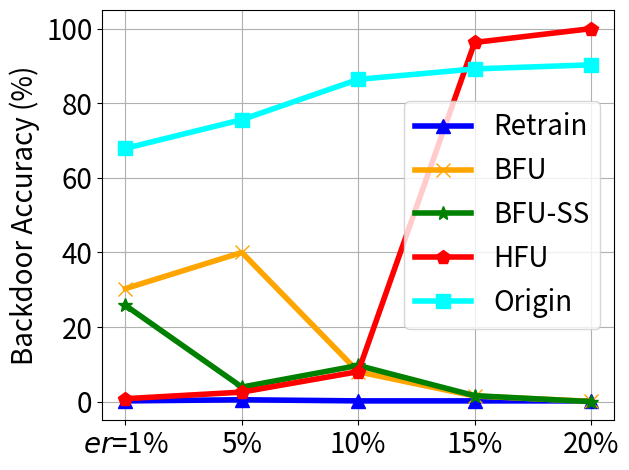

The matplotlib source for this figure:


import numpy as np
import matplotlib.pyplot as plt

epsilon = 3
beta = 1 / epsilon


x=[1, 2, 3, 4, 5]
# validation_for_plt =[97,95.8600, 94.9400, 93.5400, 93.2400]
# attack_for_plt=[0, 0.3524, 0, 0.1762, 0.1762]
# basic_for_plt=[99.8, 99.8, 99.8, 99.8, 99.8]

labels = ['$er$=1%', '5%', '10%', '15%', '20%']
unl_fr = [0.2, 0.5 , 0.2, 0.2, 0.2]
unl_br = [30.3, 40, 8., 1.5, 0.08]
unl_self_r = [25.8, 3.9, 9.7, 1.6, 0.0]
unl_hess_r = [0.79,  2.55, 8.04, 96.3, 100]
org = [67.9, 75.6, 86.4,89.2, 90.3]



plt.figure()
plt.plot(x, unl_fr, color='blue', marker='^', label='Retrain',linewidth=4, markersize=10)
plt.plot(x, unl_br, color='orange',  marker='x',  label='BFU',linewidth=4,  markersize=10)
plt.plot(x, unl_self_r, color='g',  marker='*',  label='BFU-SS',linewidth=4, markersize=10)
plt.plot(x, unl_hess_r, color='r',  marker='p',  label='HFU',linewidth=4, markersize=10)
# plt.plot(x, y_sa03, color='r',  marker='2',  label='AAAI21 A_acc, pr=0.3',linewidth=3, markersize=8)
# plt.plot(x, y_sa05, color='darkblue',  marker='4',  label='AAAI21 A_acc, pr=0.5',linewidth=3, markersize=8)
# plt.plot(x, y_ma03, color='darkviolet',  marker='3',  label='FedMC A_acc, pr=0.3',linewidth=3, markersize=8)
plt.plot(x, org, color='cyan',  marker='s',  label='Origin',linewidth=4, markersize=10)


plt.grid()
leg = plt.legend(fancybox=True, shadow=True)
# plt.xlabel('Malicious Client Ratio (%)' ,fontsize=16)
plt.ylabel('Backdoor Accuracy (%)' ,fontsize=20)
my_y_ticks = np.arange(0 ,110,20)
plt.yticks(my_y_ticks,fontsize=20)


plt.xticks(x, labels, fontsize=20)
# plt.title('CIFAR10 IID')
plt.legend(loc='best',fontsize=20)
plt.tight_layout()
#plt.title("MNIST")
plt.rcParams['figure.figsize'] = (2.0, 1)
plt.rcParams['image.interpolation'] = 'nearest'
plt.rcParams['figure.subplot.left'] = 0.11
plt.rcParams['figure.subplot.bottom'] = 0.08
plt.rcParams['figure.subplot.right'] = 0.977
plt.rcParams['figure.subplot.top'] = 0.969
plt.savefig('cifar_backacc_er_curve.png', dpi=400)
plt.show()